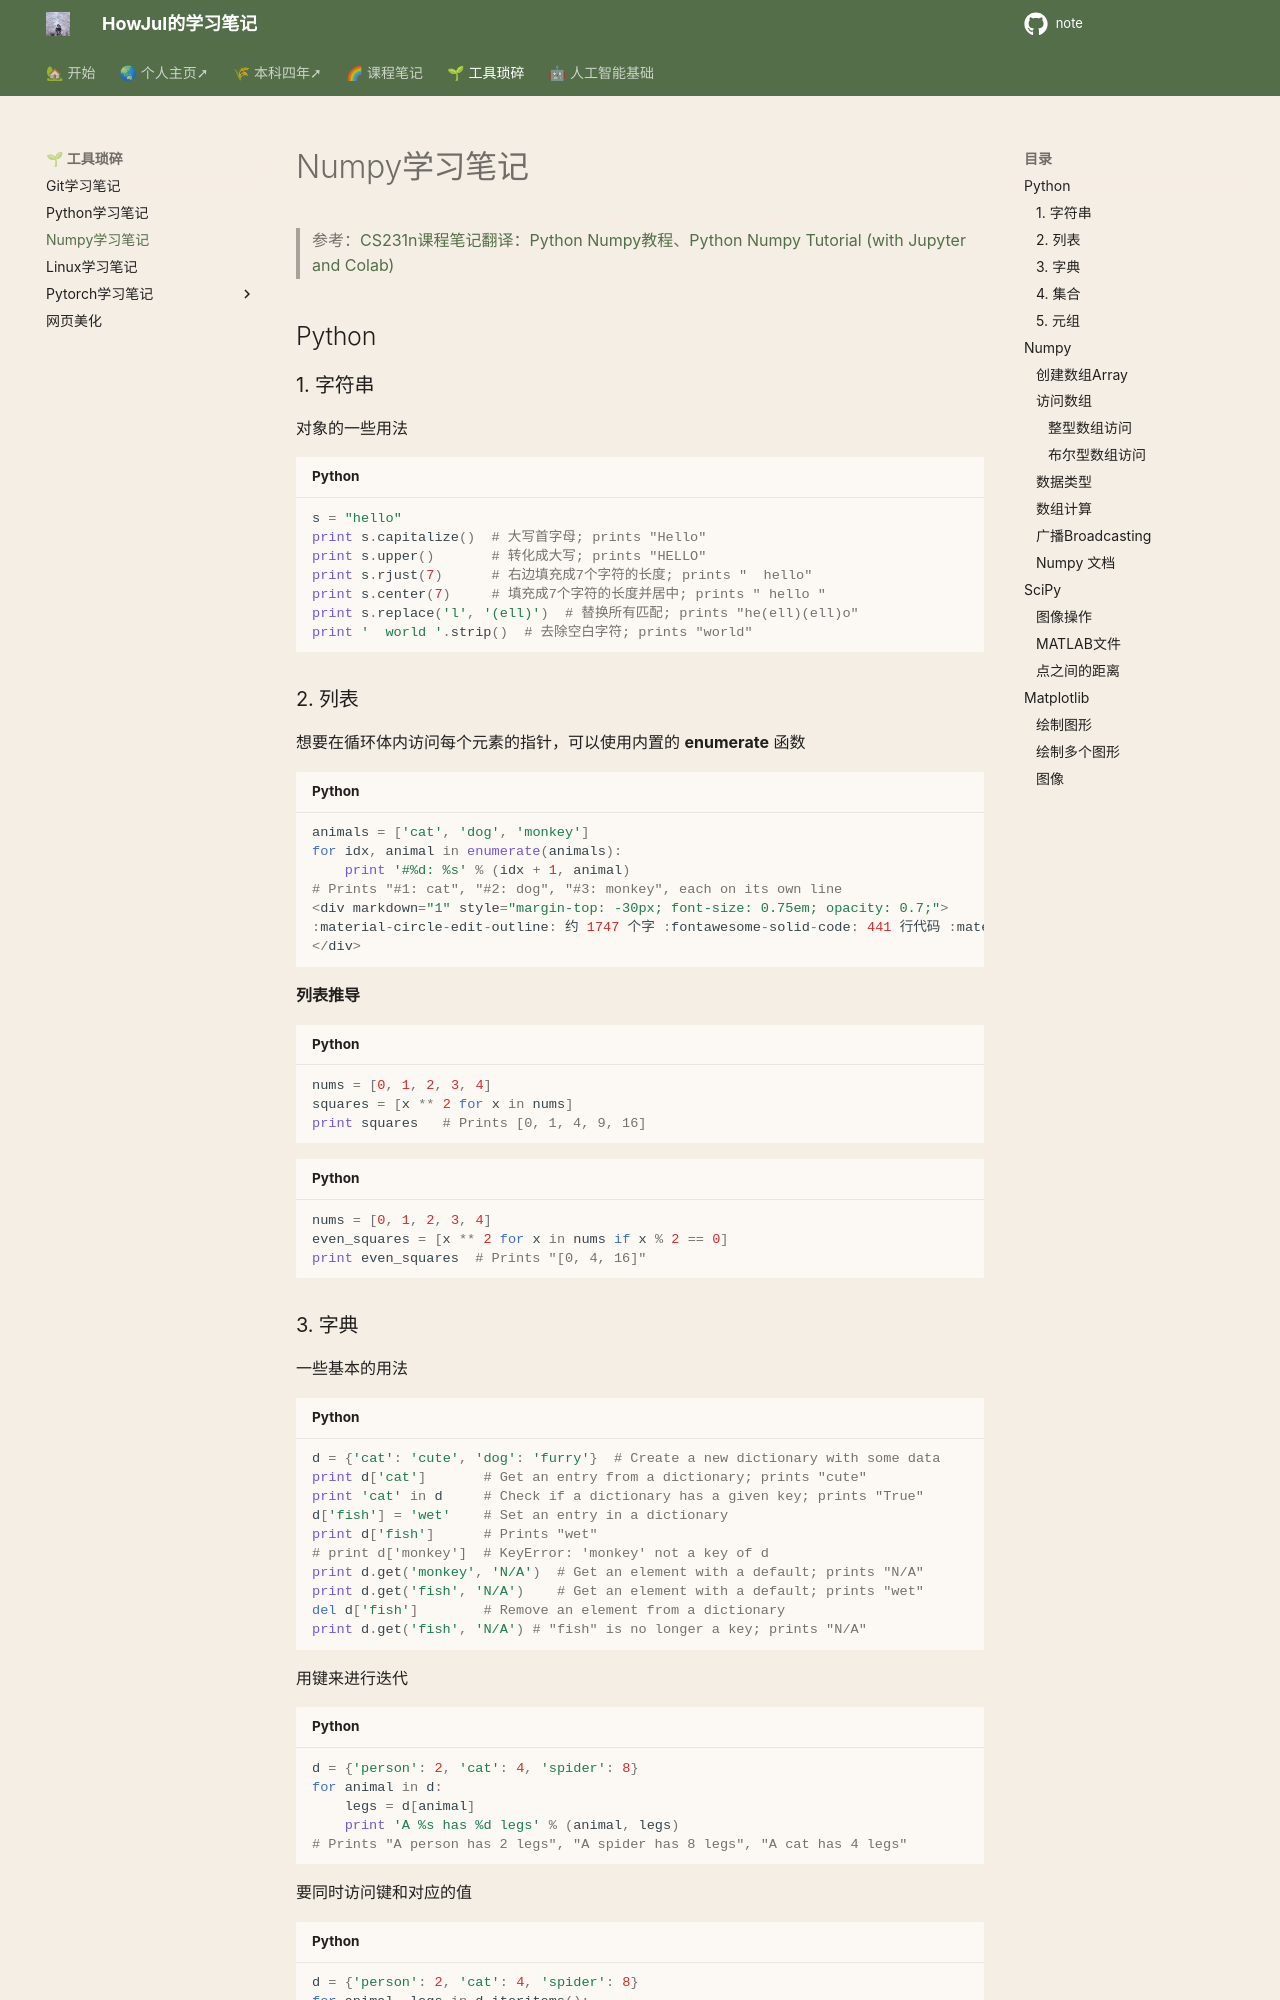

repository: howjul/note · page: ML/Numpy/index.html · generator: mkdocs

> 参考：[CS231n课程笔记翻译：Python Numpy教程](https://zhuanlan.zhihu.com/p/20878530?refer=intelligentunit)、[Python Numpy Tutorial (with Jupyter and Colab)](https://cs231n.github.io/python-numpy-tutorial/)

## Python

### 1. 字符串

对象的一些用法

```python
s = "hello"
print s.capitalize()  # 大写首字母; prints "Hello"
print s.upper()       # 转化成大写; prints "HELLO"
print s.rjust(7)      # 右边填充成7个字符的长度; prints "  hello"
print s.center(7)     # 填充成7个字符的长度并居中; prints " hello "
print s.replace('l', '(ell)')  # 替换所有匹配; prints "he(ell)(ell)o"
print '  world '.strip()  # 去除空白字符; prints "world"
```

### 2. 列表

想要在循环体内访问每个元素的指针，可以使用内置的 **enumerate** 函数

```python
animals = ['cat', 'dog', 'monkey']
for idx, animal in enumerate(animals):
    print '#%d: %s' % (idx + 1, animal)
# Prints "#1: cat", "#2: dog", "#3: monkey", each on its own line
```

**列表推导**

```python
nums = [0, 1, 2, 3, 4]
squares = [x ** 2 for x in nums]
print squares   # Prints [0, 1, 4, 9, 16]
```

```python
nums = [0, 1, 2, 3, 4]
even_squares = [x ** 2 for x in nums if x % 2 == 0]
print even_squares  # Prints "[0, 4, 16]"
```

### 3. 字典

一些基本的用法

```python
d = {'cat': 'cute', 'dog': 'furry'}  # Create a new dictionary with some data
print d['cat']       # Get an entry from a dictionary; prints "cute"
print 'cat' in d     # Check if a dictionary has a given key; prints "True"
d['fish'] = 'wet'    # Set an entry in a dictionary
print d['fish']      # Prints "wet"
# print d['monkey']  # KeyError: 'monkey' not a key of d
print d.get('monkey', 'N/A')  # Get an element with a default; prints "N/A"
print d.get('fish', 'N/A')    # Get an element with a default; prints "wet"
del d['fish']        # Remove an element from a dictionary
print d.get('fish', 'N/A') # "fish" is no longer a key; prints "N/A"
```

用键来进行迭代

```python
d = {'person': 2, 'cat': 4, 'spider': 8}
for animal in d:
    legs = d[animal]
    print 'A %s has %d legs' % (animal, legs)
# Prints "A person has 2 legs", "A spider has 8 legs", "A cat has 4 legs"
```

要同时访问键和对应的值

```python
d = {'person': 2, 'cat': 4, 'spider': 8}
for animal, legs in d.iteritems():
    print 'A %s has %d legs' % (animal, legs)
# Prints "A person has 2 legs", "A spider has 8 legs", "A cat has 4 legs"
```

字典推导

```python
nums = [0, 1, 2, 3, 4]
even_num_to_square = {x: x ** 2 for x in nums if x % 2 == 0}
print even_num_to_square  # Prints "{0: 0, 2: 4, 4: 16}"
```
